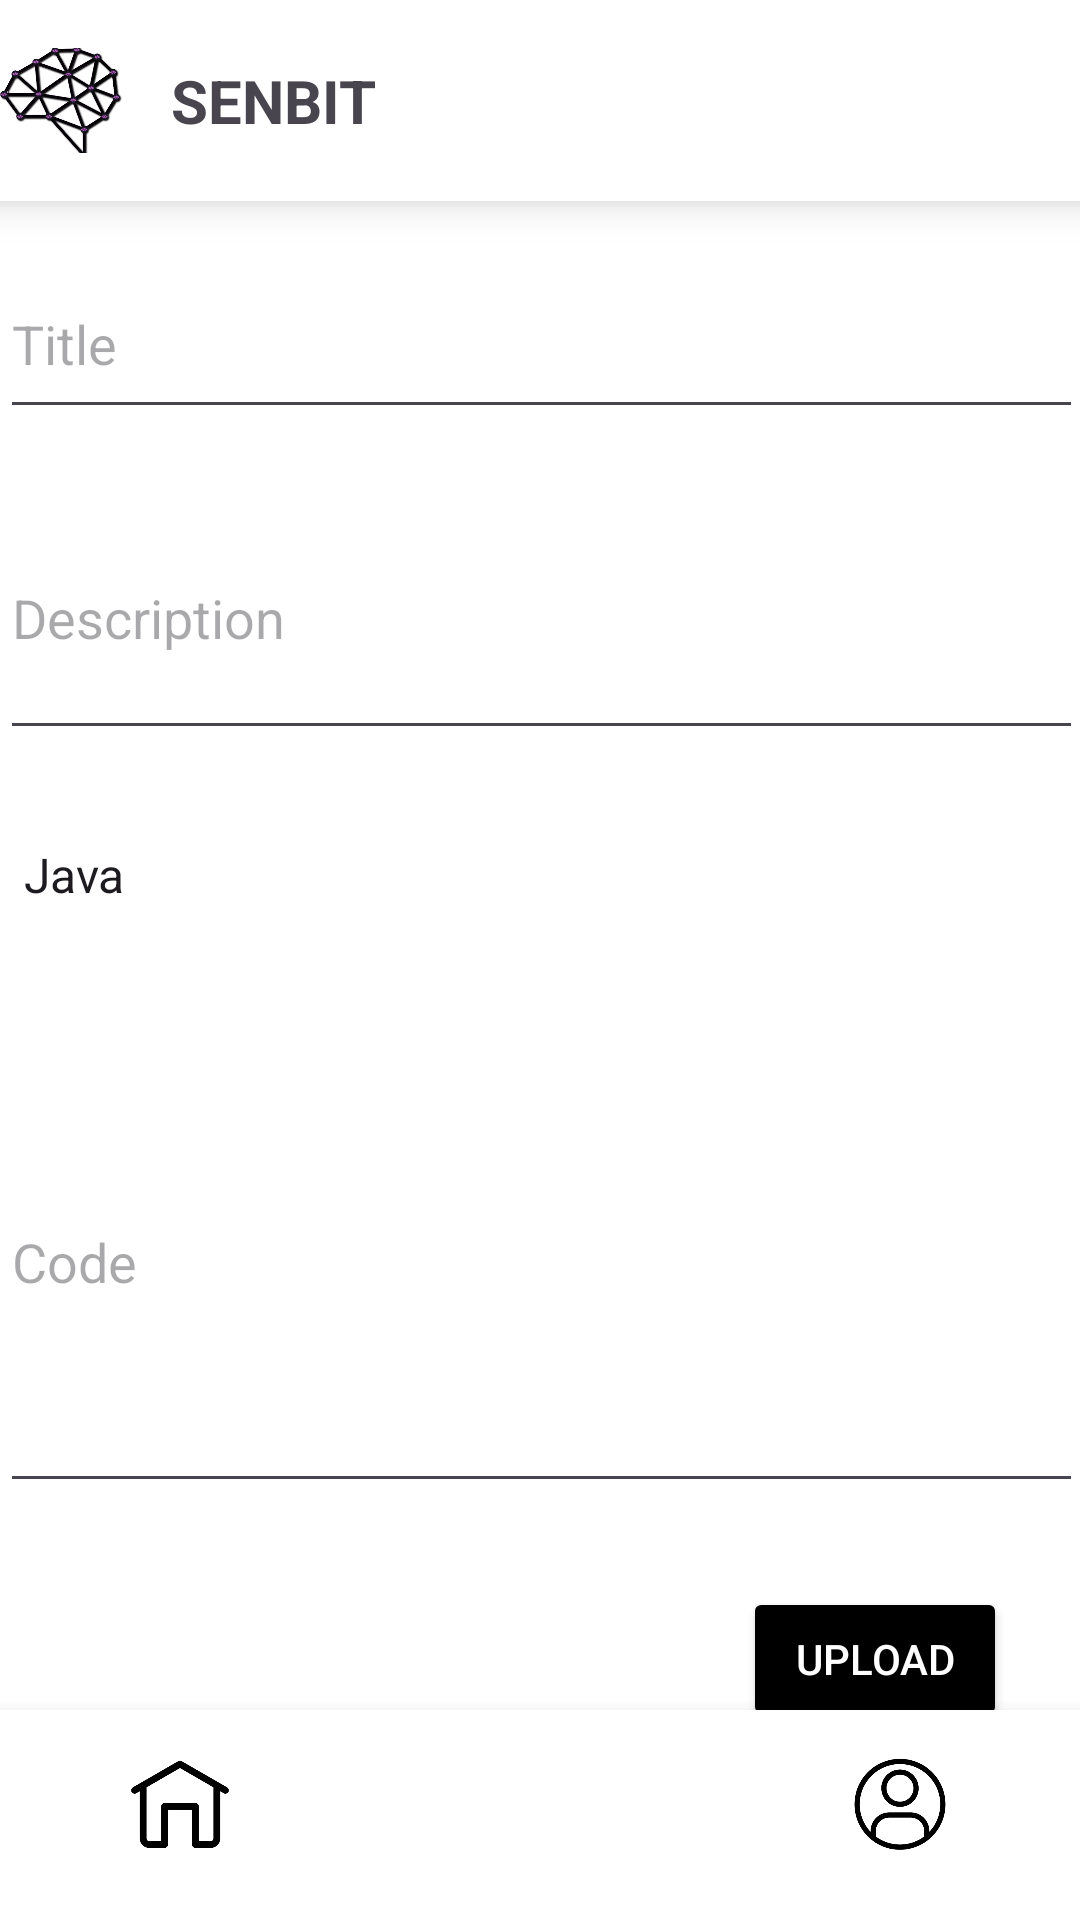

The Android layout XML behind this screen, and the referenced resources:
<!-- AndroidManifest.xml: application theme Theme.Senbit -->
<!-- res/layout/activity_upload.xml -->
<?xml version="1.0" encoding="utf-8"?>
<androidx.constraintlayout.widget.ConstraintLayout xmlns:android="http://schemas.android.com/apk/res/android"
    xmlns:app="http://schemas.android.com/apk/res-auto"
    xmlns:tools="http://schemas.android.com/tools"
    android:id="@+id/main"
    android:layout_width="match_parent"
    android:layout_height="match_parent"
    android:orientation="vertical"
    android:background="@color/white">

    <LinearLayout
        android:id="@+id/topBar"
        android:layout_width="413dp"
        android:layout_height="67dp"
        android:background="@android:color/white"
        android:elevation="8dp"
        android:gravity="center_vertical"
        android:orientation="horizontal"
        android:padding="16dp"
        app:layout_constraintEnd_toEndOf="parent"
        app:layout_constraintStart_toStartOf="parent"
        app:layout_constraintTop_toTopOf="parent">

        <ImageView
            android:id="@+id/imageView"
            android:layout_width="59dp"
            android:layout_height="57dp"
            android:contentDescription="@string/app_name"
            android:src="@drawable/logo" />

        <TextView
            android:id="@+id/textView"
            android:layout_width="wrap_content"
            android:layout_height="wrap_content"
            android:layout_marginStart="8dp"
            android:text="SENBIT"
            android:textSize="20sp"
            android:textStyle="bold"
            tools:ignore="HardcodedText" />
    </LinearLayout>

    <EditText
        android:id="@+id/editTextTitle"
        android:layout_width="361dp"
        android:layout_height="60dp"
        android:layout_marginTop="16dp"
        android:hint="Title"
        app:layout_constraintEnd_toEndOf="parent"
        app:layout_constraintStart_toStartOf="parent"
        app:layout_constraintTop_toBottomOf="@id/topBar"
        tools:ignore="Autofill,HardcodedText,MissingConstraints,TextFields" />

    <EditText
        android:id="@+id/editTextDescription"
        android:layout_width="361dp"
        android:layout_height="91dp"
        android:layout_marginTop="16dp"
        android:hint="Description"
        app:layout_constraintEnd_toEndOf="parent"
        app:layout_constraintStart_toStartOf="parent"
        app:layout_constraintTop_toBottomOf="@+id/editTextTitle"
        tools:ignore="Autofill,HardcodedText,MissingConstraints,TextFields" />

    <Spinner
        android:id="@+id/langSpinner"
        android:layout_width="361dp"
        android:layout_height="51dp"
        android:layout_marginTop="16dp"
        android:background="?android:attr/selectableItemBackground"
        android:entries="@array/Languages"
        android:spinnerMode="dialog"
        app:layout_constraintEnd_toEndOf="parent"
        app:layout_constraintStart_toStartOf="parent"
        app:layout_constraintTop_toBottomOf="@+id/editTextDescription"
        tools:ignore="HardcodedText,MissingConstraints" />

    <EditText
        android:id="@+id/editTextCode"
        android:layout_width="361dp"
        android:layout_height="164dp"
        android:layout_marginTop="20dp"
        android:hint="Code"
        app:layout_constraintEnd_toEndOf="parent"
        app:layout_constraintStart_toStartOf="parent"
        app:layout_constraintTop_toBottomOf="@+id/langSpinner"
        tools:ignore="Autofill,HardcodedText,MissingConstraints,TextFields" />

    <Button
        android:id="@+id/buttonUpload"
        android:layout_width="wrap_content"
        android:layout_height="wrap_content"
        android:layout_marginTop="28dp"
        android:backgroundTint="@color/black"
        android:text="Upload"
        android:textColor="@color/white"
        app:layout_constraintBottom_toTopOf="@+id/navigationBar"
        app:layout_constraintEnd_toEndOf="parent"
        app:layout_constraintHorizontal_bias="0.91"
        app:layout_constraintStart_toStartOf="parent"
        app:layout_constraintTop_toBottomOf="@+id/editTextCode"
        app:layout_constraintVertical_bias="0.017"
        tools:ignore="HardcodedText,MissingConstraints,UnusedAttribute" />

    <LinearLayout
        android:id="@+id/navigationBar"
        android:layout_width="match_parent"
        android:layout_height="wrap_content"
        android:orientation="horizontal"
        android:background="@android:color/white"
        android:elevation="8dp"
        app:layout_constraintBottom_toBottomOf="parent"
        app:layout_constraintStart_toStartOf="parent"
        app:layout_constraintEnd_toEndOf="parent">

        <ImageButton
            android:id="@+id/homeButton"
            android:layout_width="0dp"
            android:layout_height="70dp"
            android:layout_weight="1"
            android:contentDescription="Home"
            android:scaleType="centerInside"
            android:src="@drawable/home"
            android:backgroundTint="@color/white"
            tools:ignore="HardcodedText" />

        <ImageButton
            android:id="@+id/uploadButton"
            android:layout_width="0dp"
            android:layout_height="match_parent"
            android:layout_weight="1"
            android:contentDescription="Upload"
            android:scaleType="centerInside"
            android:src="@drawable/upload"
            android:backgroundTint="@color/white"
            tools:ignore="HardcodedText" />

        <ImageButton
            android:id="@+id/profileButton"
            android:layout_width="0dp"
            android:layout_height="70dp"
            android:layout_weight="1"
            android:contentDescription="Profile"
            android:scaleType="centerInside"
            android:src="@drawable/profile"
            android:backgroundTint="@color/white"
            tools:ignore="HardcodedText" />
    </LinearLayout>
</androidx.constraintlayout.widget.ConstraintLayout>
<!-- resources referenced by this layout -->
<resources>
  <string-array name="Languages">
          <item>Java</item>
          <item>Kotlin</item>
          <item>Python</item>
          <item>Swift</item>
          <item>React</item>
          <item>JavaScript</item>
          <item>SQL</item>
          <item>C#</item>
          <item>Rust</item>
          <item>PHP</item>
          <item tools:ignore="TypographyEllipsis">other...</item>
      </string-array>
  <color name="black">#FF000000</color>
  <color name="white">#FFFFFFFF</color>
  <!-- drawable home: png bitmap (drawable, 26138 bytes) -->
  <!-- drawable logo: png bitmap (drawable, 125186 bytes) -->
  <!-- drawable profile: png bitmap (drawable, 50857 bytes) -->
  <string name="app_name">Senbit</string>
  <style name="Theme.Senbit" parent="Base.Theme.Senbit" />
  <style name="Base.Theme.Senbit" parent="Theme.Material3.DayNight.NoActionBar">
          
          
      </style>
</resources>
